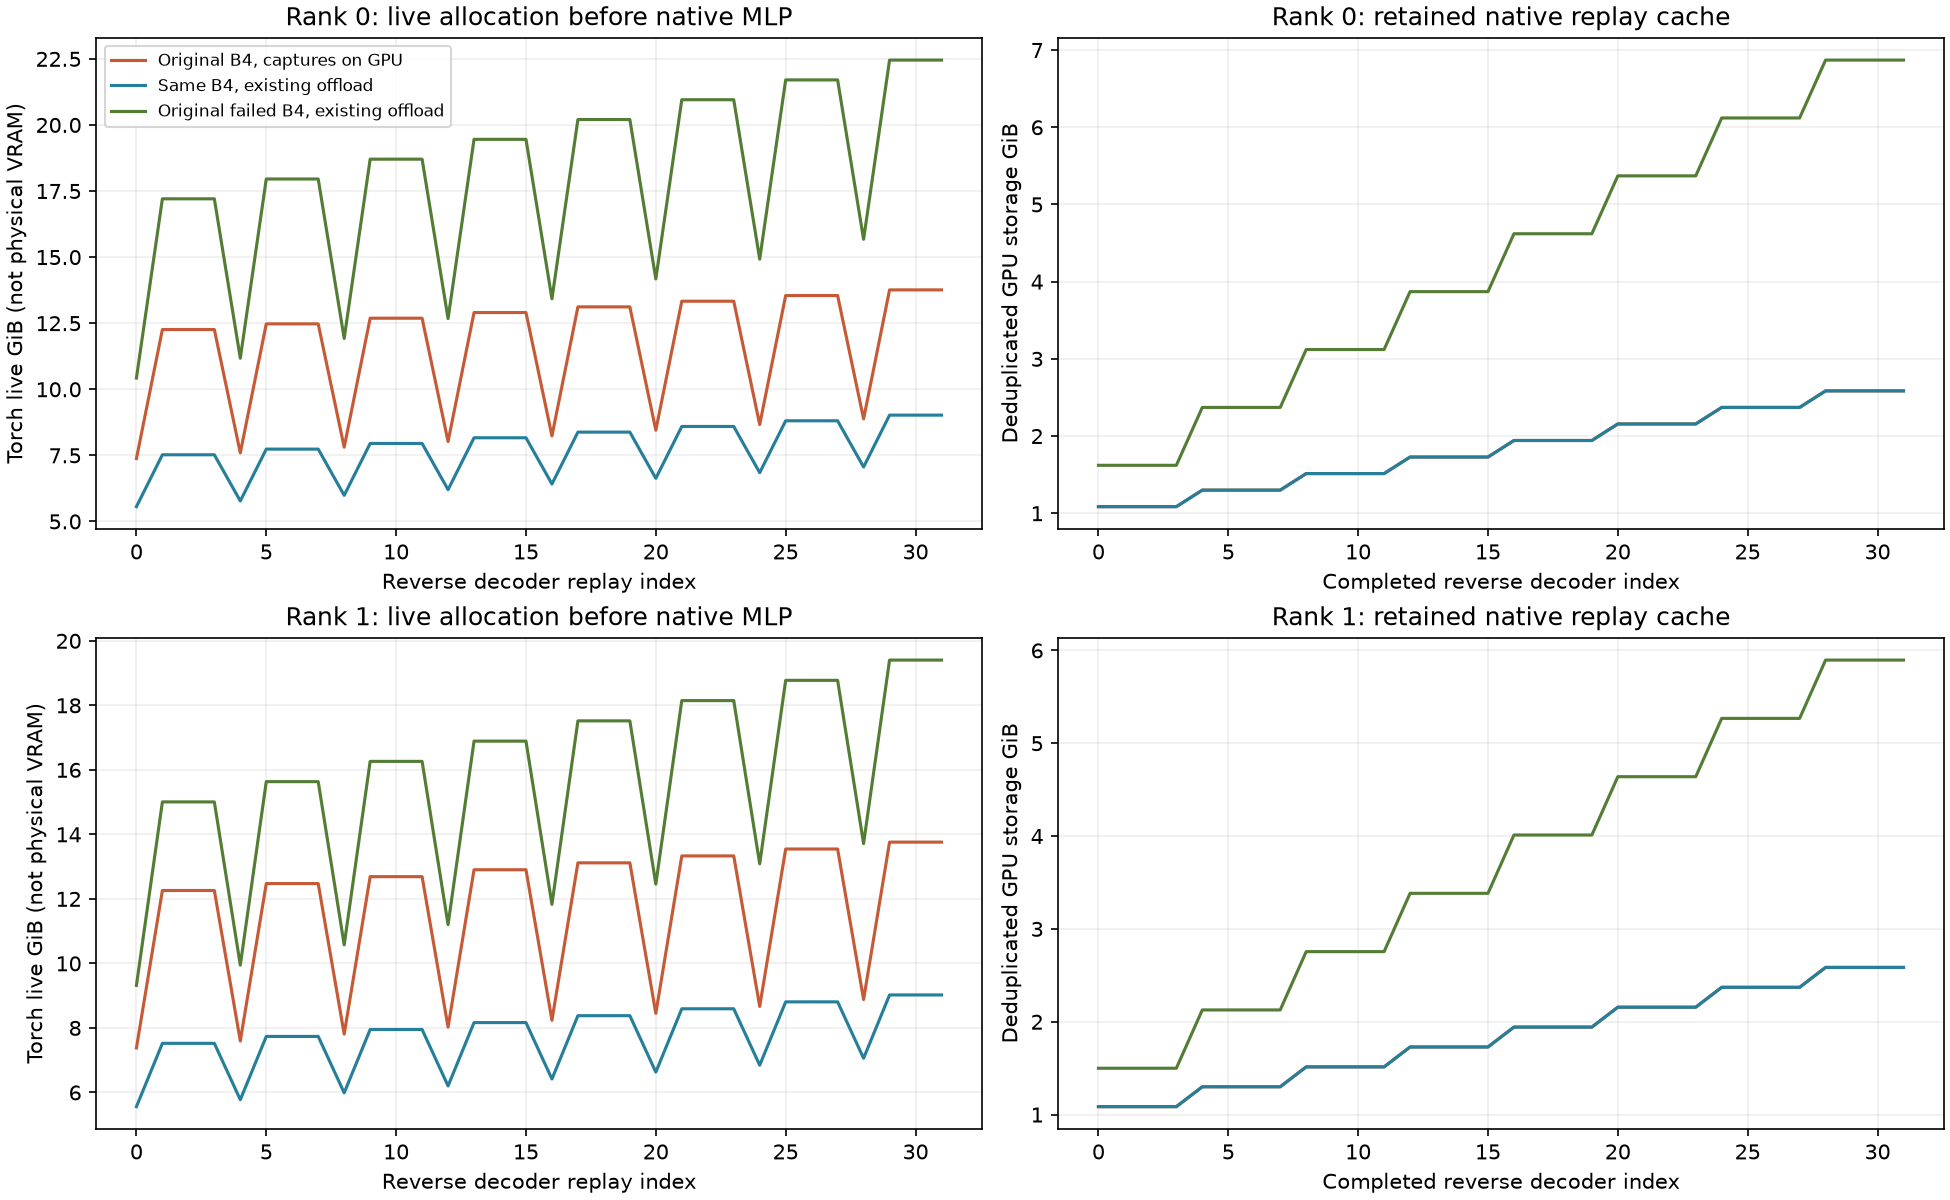

The table this chart was drawn from, first rows:
rank, mode, layer, phase, unix, allocated_bytes, reserved_bytes, runtime_device_free_bytes, pss_bytes, replay_cache_gpu_storage_bytes, mixer_capture_gpu_storage_bytes
0, original_gpu_captures, 31, before_native_layer, 1791376464, 3976584704, 35911630848, 28642840576, 8967773184, 935329792, 0
0, original_gpu_captures, 31, before_native_mlp, 1791376464, 7924688384, 35911630848, 28642840576, 8967786496, 1165393920, 2275786752
0, original_gpu_captures, 31, after_finite_layer, 1791376467, 3731069440, 35911630848, 28642840576, 8975926272, 1165393920, 0
0, original_gpu_captures, 30, before_native_layer, 1791376467, 4206475776, 35911630848, 28642840576, 8975934464, 1165393920, 0
0, original_gpu_captures, 30, before_native_mlp, 1791376467, 13164537344, 35911630848, 28642840576, 8975942656, 1165393920, 7160484160
0, original_gpu_captures, 30, after_finite_layer, 1791376478, 3731072000, 35922116608, 28596703232, 8996130816, 1165393920, 0
0, original_gpu_captures, 29, before_native_layer, 1791376478, 4206478336, 35922116608, 28596703232, 8996130816, 1165393920, 0
0, original_gpu_captures, 29, before_native_mlp, 1791376478, 13164539904, 35922116608, 28596703232, 8996130816, 1165393920, 7160484160
0, original_gpu_captures, 29, after_finite_layer, 1791376478, 3731074560, 35922116608, 28596703232, 8996134912, 1165393920, 0
0, original_gpu_captures, 28, before_native_layer, 1791376478, 4206480896, 35922116608, 28596703232, 8996134912, 1165393920, 0
0, original_gpu_captures, 28, before_native_mlp, 1791376479, 13164542464, 35922116608, 28596703232, 8996134912, 1165393920, 7160484160
0, original_gpu_captures, 28, after_finite_layer, 1791376479, 3731077120, 35922116608, 28596703232, 8996139008, 1165393920, 0
0, original_gpu_captures, 27, before_native_layer, 1791376479, 4206659584, 35922116608, 28596703232, 8996139008, 1165393920, 0
0, original_gpu_captures, 27, before_native_mlp, 1791376480, 8154370048, 35922116608, 28596703232, 8996139008, 1395458048, 2275786752
0, original_gpu_captures, 27, after_finite_layer, 1791376480, 3961144320, 35922116608, 28596703232, 8996147200, 1395458048, 0
0, original_gpu_captures, 26, before_native_layer, 1791376480, 4436550656, 35922116608, 28596703232, 8996147200, 1395458048, 0
0, original_gpu_captures, 26, before_native_mlp, 1791376480, 13394219008, 35922116608, 28596703232, 8996147200, 1395458048, 7160484160
0, original_gpu_captures, 26, after_finite_layer, 1791376480, 3961146880, 35922116608, 28596703232, 8996147200, 1395458048, 0
0, original_gpu_captures, 25, before_native_layer, 1791376480, 4436553216, 35922116608, 28596703232, 8996147200, 1395458048, 0
0, original_gpu_captures, 25, before_native_mlp, 1791376480, 13394221568, 35922116608, 28596703232, 8996147200, 1395458048, 7160484160
0, original_gpu_captures, 25, after_finite_layer, 1791376480, 3961149440, 35922116608, 28596703232, 8996147200, 1395458048, 0
0, original_gpu_captures, 24, before_native_layer, 1791376480, 4436555776, 35922116608, 28596703232, 8996147200, 1395458048, 0
0, original_gpu_captures, 24, before_native_mlp, 1791376480, 13394224128, 35922116608, 28596703232, 8996147200, 1395458048, 7160484160
0, original_gpu_captures, 24, after_finite_layer, 1791376480, 3961152000, 35922116608, 28596703232, 8996151296, 1395458048, 0
0, original_gpu_captures, 23, before_native_layer, 1791376481, 4436734464, 35922116608, 28596703232, 8996151296, 1395458048, 0
0, original_gpu_captures, 23, before_native_mlp, 1791376483, 8384051712, 35922116608, 28596703232, 8996155392, 1625522176, 2275786752
0, original_gpu_captures, 23, after_finite_layer, 1791376483, 4191612416, 35922116608, 28596703232, 8996155392, 1625522176, 0
0, original_gpu_captures, 22, before_native_layer, 1791376483, 4667018752, 35922116608, 28596703232, 8996155392, 1625522176, 0
0, original_gpu_captures, 22, before_native_mlp, 1791376483, 13624893440, 35922116608, 28596703232, 8996155392, 1625522176, 7160484160
0, original_gpu_captures, 22, after_finite_layer, 1791376483, 4191221760, 35922116608, 28596703232, 8996125696, 1625522176, 0
0, original_gpu_captures, 21, before_native_layer, 1791376483, 4666628096, 35922116608, 28596699136, 8996155392, 1625522176, 0
0, original_gpu_captures, 21, before_native_mlp, 1791376483, 13624896000, 35922116608, 28596703232, 8996155392, 1625522176, 7160484160
0, original_gpu_captures, 21, after_finite_layer, 1791376484, 4191617536, 35922116608, 28596703232, 8996155392, 1625522176, 0
0, original_gpu_captures, 20, before_native_layer, 1791376484, 4667023872, 35922116608, 28596703232, 8996155392, 1625522176, 0
0, original_gpu_captures, 20, before_native_mlp, 1791376484, 13624898560, 35922116608, 28596703232, 8996155392, 1625522176, 7160484160
0, original_gpu_captures, 20, after_finite_layer, 1791376484, 4191226880, 35922116608, 28596703232, 8996159488, 1625522176, 0
0, original_gpu_captures, 19, before_native_layer, 1791376484, 4666809344, 35922116608, 28596703232, 8996159488, 1625522176, 0
0, original_gpu_captures, 19, before_native_mlp, 1791376486, 8614519808, 35922116608, 28596703232, 8996159488, 1855586304, 2275786752
0, original_gpu_captures, 19, after_finite_layer, 1791376486, 4421687296, 35922116608, 28596703232, 8996163584, 1855586304, 0
0, original_gpu_captures, 18, before_native_layer, 1791376486, 4897093632, 35922116608, 28596703232, 8996163584, 1855586304, 0
0, original_gpu_captures, 18, before_native_mlp, 1791376486, 13854968320, 35922116608, 28596703232, 8996163584, 1855586304, 7160484160
0, original_gpu_captures, 18, after_finite_layer, 1791376486, 4421296640, 35922116608, 28596703232, 8996163584, 1855586304, 0
0, original_gpu_captures, 17, before_native_layer, 1791376487, 4896702976, 35922116608, 28596703232, 8996163584, 1855586304, 0
0, original_gpu_captures, 17, before_native_mlp, 1791376487, 13854970880, 35922116608, 28596703232, 8996163584, 1855586304, 7160484160
0, original_gpu_captures, 17, after_finite_layer, 1791376487, 4421692416, 35922116608, 28596703232, 8996163584, 1855586304, 0
0, original_gpu_captures, 16, before_native_layer, 1791376487, 4897098752, 35922116608, 28596703232, 8996163584, 1855586304, 0
0, original_gpu_captures, 16, before_native_mlp, 1791376487, 13854973440, 35922116608, 28596703232, 8996163584, 1855586304, 7160484160
0, original_gpu_captures, 16, after_finite_layer, 1791376487, 4421301760, 35922116608, 28596703232, 8996163584, 1855586304, 0
0, original_gpu_captures, 15, before_native_layer, 1791376487, 4896884224, 35922116608, 28596703232, 8996163584, 1855586304, 0
0, original_gpu_captures, 15, before_native_mlp, 1791376489, 8844594688, 35922116608, 28596703232, 8996163584, 2085650432, 2275786752
0, original_gpu_captures, 15, after_finite_layer, 1791376489, 4651762176, 35922116608, 28596703232, 8996163584, 2085650432, 0
0, original_gpu_captures, 14, before_native_layer, 1791376490, 5127168512, 35922116608, 28596703232, 8996163584, 2085650432, 0
0, original_gpu_captures, 14, before_native_mlp, 1791376490, 14085043200, 35922116608, 28596703232, 8996163584, 2085650432, 7160484160
0, original_gpu_captures, 14, after_finite_layer, 1791376490, 4651371520, 35922116608, 28596703232, 8996133888, 2085650432, 0
0, original_gpu_captures, 13, before_native_layer, 1791376490, 5126777856, 35922116608, 28596703232, 8996133888, 2085650432, 0
0, original_gpu_captures, 13, before_native_mlp, 1791376490, 14085045760, 35922116608, 28596703232, 8996163584, 2085650432, 7160484160
0, original_gpu_captures, 13, after_finite_layer, 1791376490, 4651767296, 35922116608, 28596703232, 8996163584, 2085650432, 0
0, original_gpu_captures, 12, before_native_layer, 1791376490, 5127173632, 35922116608, 28596703232, 8996163584, 2085650432, 0
0, original_gpu_captures, 12, before_native_mlp, 1791376490, 14085048320, 35922116608, 28596703232, 8996163584, 2085650432, 7160484160
0, original_gpu_captures, 12, after_finite_layer, 1791376490, 4651376640, 35922116608, 28596703232, 8996163584, 2085650432, 0
... 516 more rows
